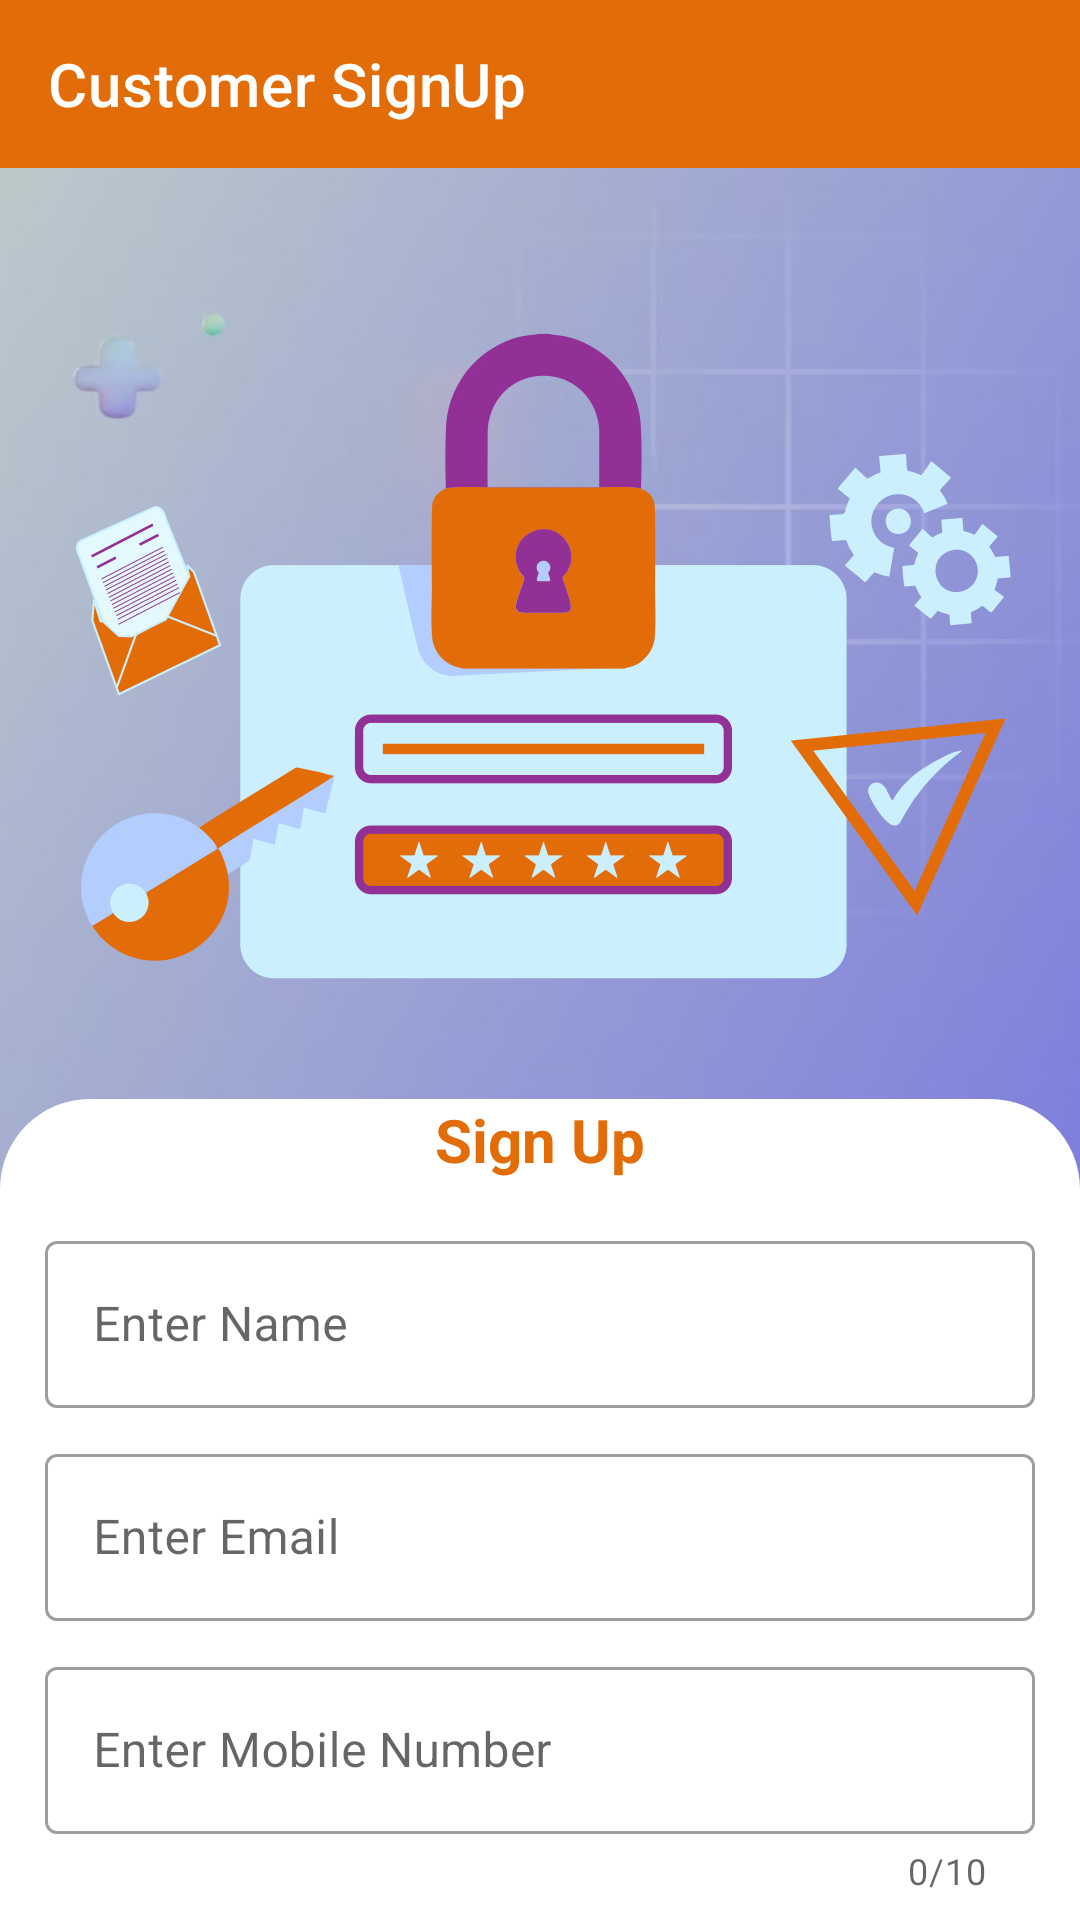

Produce the Android XML layout that renders to this screen, including the resource entries it uses.
<!-- AndroidManifest.xml: application theme Theme.KoiBandaApp -->
<!-- res/layout/activity_register.xml -->
<?xml version="1.0" encoding="utf-8"?>
<RelativeLayout xmlns:android="http://schemas.android.com/apk/res/android"
    xmlns:app="http://schemas.android.com/apk/res-auto"
    xmlns:tools="http://schemas.android.com/tools"
    android:layout_width="match_parent"
    android:layout_height="match_parent"

    tools:context=".Activities.RegisterActivity">

    <androidx.core.widget.NestedScrollView
        android:layout_width="match_parent"
        android:layout_height="wrap_content">

        <LinearLayout
            android:layout_width="match_parent"
            android:layout_height="wrap_content"
            android:orientation="vertical">

            <com.google.android.material.appbar.AppBarLayout
                android:layout_width="match_parent"
                android:layout_height="wrap_content"
                android:outlineProvider="none">

                <com.google.android.material.appbar.MaterialToolbar
                    android:id="@+id/materialToolbar_Register"
                    android:layout_width="match_parent"
                    android:layout_height="wrap_content"
                    app:title="Customer SignUp"
                    app:titleTextColor="@color/white"
                    app:navigationIcon="@drawable/baseline_arrow_back_24"
                     />
            </com.google.android.material.appbar.AppBarLayout>

            <LinearLayout
                android:id="@+id/linear1"
                android:layout_width="match_parent"
                android:layout_height="wrap_content"

                android:gravity="center_horizontal"
                android:backgroundTint="@color/white"
                android:orientation="vertical">

                <ImageView
                    android:layout_width="match_parent"
                    android:layout_height="350dp"
                    android:scaleType="centerCrop"
                    android:src="@drawable/signupimg" />


            </LinearLayout>



                <LinearLayout
                    android:layout_width="match_parent"
                    android:layout_height="wrap_content"
                    android:backgroundTint="@color/white"
                    android:background="@drawable/linear_bg"
                    android:layout_marginTop="-40dp"
                    android:orientation="vertical">

                    <TextView
                        android:layout_width="wrap_content"
                        android:layout_height="match_parent"
                        android:layout_gravity="center_horizontal"
                        android:layout_marginBottom="5dp"
                        android:text="Sign Up"
                        android:textColor="@color/logoColor"
                        android:textSize="20dp"
                        android:textStyle="bold" />

                    <com.google.android.material.textfield.TextInputLayout
                        style="@style/Widget.MaterialComponents.TextInputLayout.OutlinedBox"
                        android:layout_width="match_parent"
                        android:layout_height="wrap_content"
                        android:layout_marginRight="15dp"
                        android:layout_marginLeft="15dp"
                        android:layout_marginTop="10dp"
                        android:hint="Enter Name">

                        <com.google.android.material.textfield.TextInputEditText
                            android:id="@+id/txt_name"
                            android:layout_width="match_parent"
                            android:layout_height="wrap_content"
                            android:inputType="text"></com.google.android.material.textfield.TextInputEditText>
                    </com.google.android.material.textfield.TextInputLayout>

                    <com.google.android.material.textfield.TextInputLayout
                        style="@style/Widget.MaterialComponents.TextInputLayout.OutlinedBox"
                        android:layout_width="match_parent"
                        android:layout_height="wrap_content"
                        android:layout_marginTop="10dp"
                        android:layout_marginLeft="15dp"
                        android:layout_marginRight="15dp"
                        android:hint="Enter Email">

                        <com.google.android.material.textfield.TextInputEditText
                            android:id="@+id/txt_email"
                            android:layout_width="match_parent"
                            android:layout_height="wrap_content"
                            android:inputType="textEmailAddress">

                        </com.google.android.material.textfield.TextInputEditText>
                    </com.google.android.material.textfield.TextInputLayout>

                    <com.google.android.material.textfield.TextInputLayout
                        style="@style/Widget.MaterialComponents.TextInputLayout.OutlinedBox"
                        android:layout_width="match_parent"
                        android:layout_height="wrap_content"
                        android:layout_marginTop="10dp"
                        android:layout_marginLeft="15dp"
                        app:counterEnabled="true"
                        app:counterMaxLength="10"
                        android:layout_marginRight="15dp"
                        android:hint="Enter Mobile Number">

                        <com.google.android.material.textfield.TextInputEditText
                            android:id="@+id/txt_mobile"
                            android:layout_width="match_parent"
                            android:layout_height="wrap_content"
                            android:inputType="phone">

                        </com.google.android.material.textfield.TextInputEditText>
                    </com.google.android.material.textfield.TextInputLayout>

                    <com.google.android.material.textfield.TextInputLayout
                        style="@style/Widget.MaterialComponents.TextInputLayout.OutlinedBox"
                        android:layout_width="match_parent"
                        android:layout_height="wrap_content"
                        android:layout_marginTop="10dp"
                        android:layout_marginLeft="15dp"
                        app:passwordToggleEnabled="true"
                        android:layout_marginRight="15dp"
                        android:hint="Enter Password">

                        <com.google.android.material.textfield.TextInputEditText
                            android:id="@+id/txt_psd"
                            android:layout_width="match_parent"
                            android:layout_height="wrap_content"
                            android:inputType="number">

                        </com.google.android.material.textfield.TextInputEditText>
                    </com.google.android.material.textfield.TextInputLayout>

                    <Button
                        android:id="@+id/btn_SignUp"
                        android:layout_width="match_parent"
                        android:layout_height="wrap_content"
                        android:layout_marginTop="10dp"
                        android:padding="12dp"
                        android:layout_marginLeft="15dp"
                        android:layout_marginRight="15dp"
                        android:text="Sign Up"
                        android:textSize="18dp"
                        app:cornerRadius="10dp" />

                    <LinearLayout
                        android:layout_width="match_parent"
                        android:layout_height="wrap_content"
                        android:layout_marginTop="20dp"
                        android:layout_marginBottom="20dp"
                        android:gravity="center_horizontal"
                        android:orientation="horizontal">

                        <TextView
                            android:layout_width="wrap_content"
                            android:layout_height="wrap_content"
                            android:text="Already a Member?" />

                        <TextView
                            android:id="@+id/txt_SignIn"
                            android:layout_width="wrap_content"
                            android:layout_height="wrap_content"
                            android:text=" Sign In"
                            android:textColor="@color/logoColor"
                            android:textSize="16dp" />
                    </LinearLayout>
                </LinearLayout>


        </LinearLayout>
    </androidx.core.widget.NestedScrollView>

</RelativeLayout>
<!-- resources referenced by this layout -->
<resources>
  <color name="logoColor">#E16C08</color>
  <color name="white">#FFFFFFFF</color>
  <!-- drawable linear_bg (drawable) -->
  <?xml version="1.0" encoding="utf-8"?>
  <shape xmlns:android="http://schemas.android.com/apk/res/android">
  <corners android:topLeftRadius="30dp"
      android:topRightRadius="30dp"/>
  
  </shape>
  <!-- drawable signupimg: jpg bitmap (drawable, 304141 bytes) -->
  <style name="Theme.KoiBandaApp" parent="Theme.MaterialComponents.Light.NoActionBar">
          
          <item name="colorPrimary">@color/logoColor</item>
          <item name="colorPrimaryVariant">@color/logoColor</item>
          <item name="colorOnPrimary">@color/white</item>
          
  
          <item name="colorSecondary">@color/logoColor</item>
          <item name="colorSecondaryVariant">@color/teal_700</item>
          <item name="colorOnSecondary">@color/black</item>
          
          <item name="android:statusBarColor">?attr/colorPrimaryVariant</item>
          
          <item name="bottomSheetDialogTheme">@style/AppBottomSheetDialogTheme</item>
      </style>
  <color name="teal_700">#FF018786</color>
  <color name="black">#FF000000</color>
  <style name="AppBottomSheetDialogTheme" parent="Theme.Design.Light.BottomSheetDialog">
          <item name="bottomSheetStyle">@style/AppModalStyle</item>
      </style>
  <style name="AppModalStyle" parent="Widget.Design.BottomSheet.Modal">
          <item name="android:background">@drawable/bottomsheet_round</item>
      </style>
</resources>
